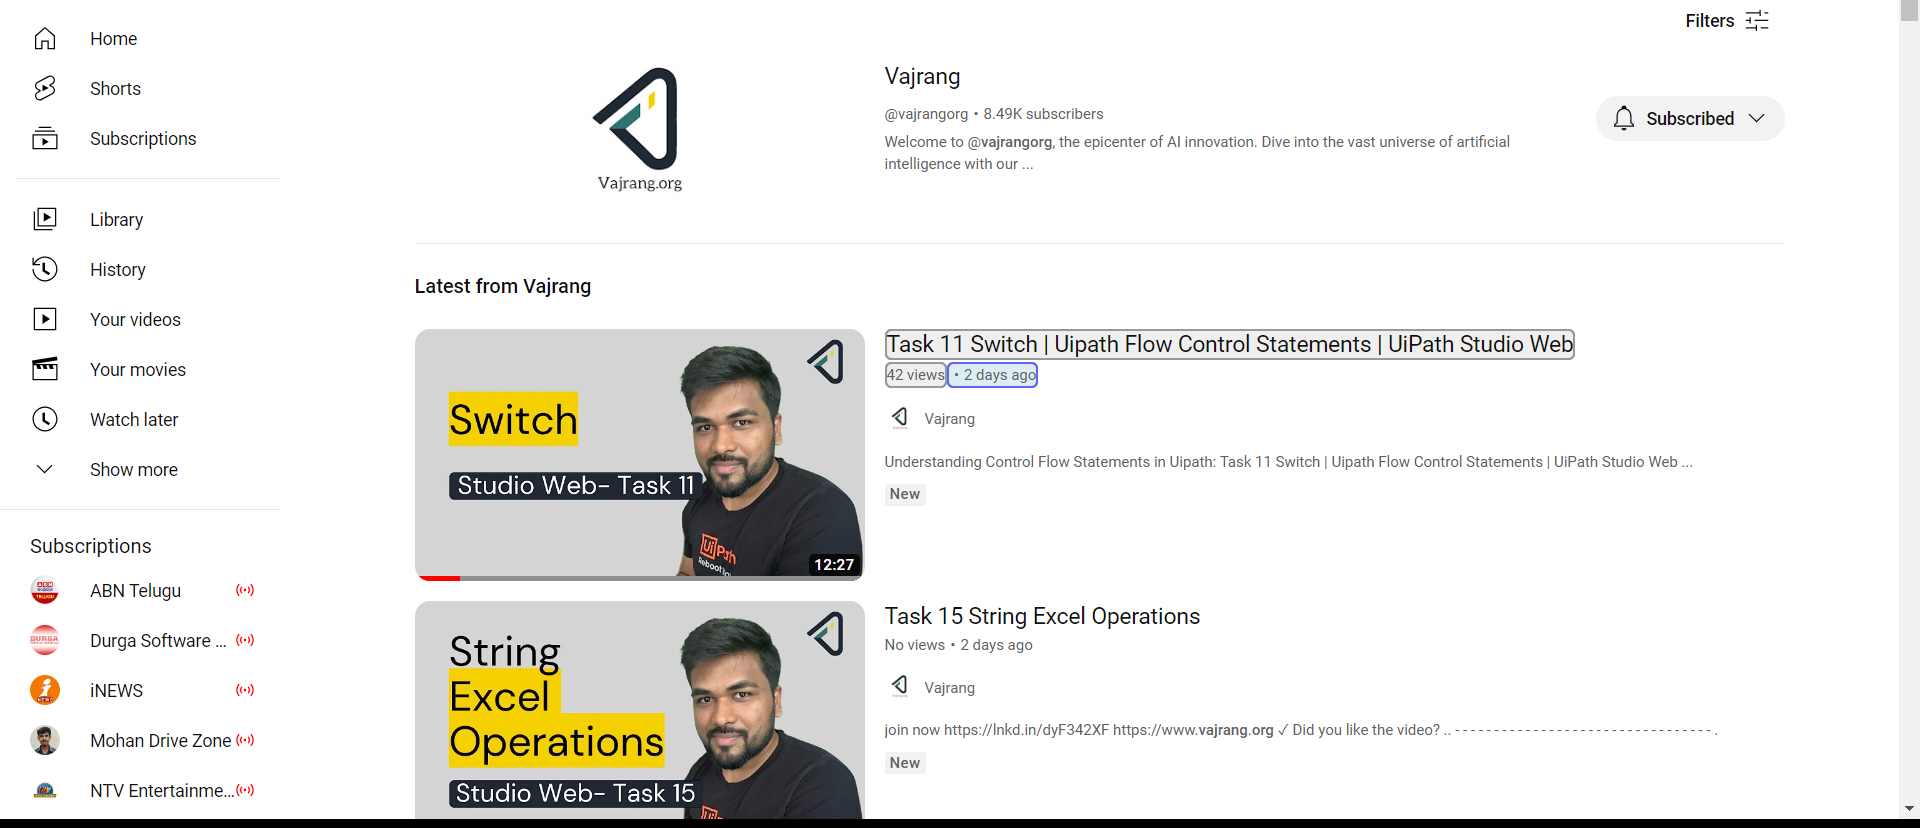
Task: Extract the information from Youtube(Automate with Uipath Channel), TItle, view and month and print the result in excel
Workflow: Main

Step 1: get-text from the element 'contents' in window '(46) vajrang.org - YouTube' (chrome.exe)
